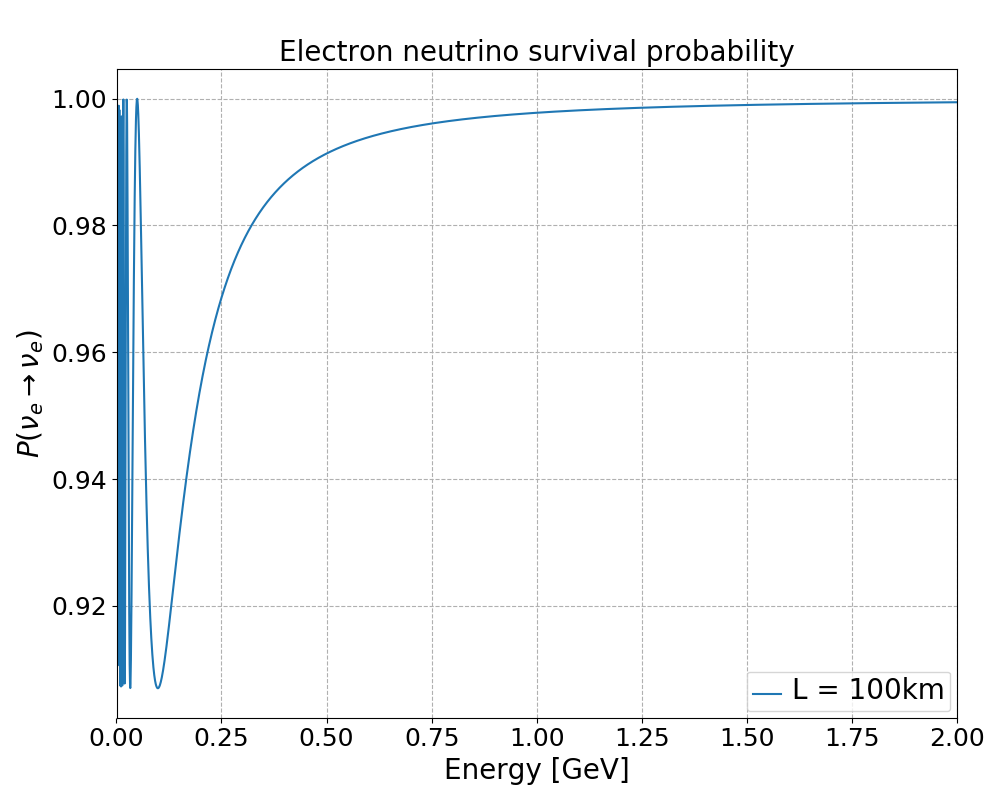

The data file committed next to this chart (first rows):
E, L = 100km
0.001, 0.934
0.0015, 0.9867
0.002, 0.9277
0.0025, 0.9461
0.003001, 0.9106
0.003501, 0.993
0.004001, 0.9318
0.004501, 0.9984
0.005001, 0.9835
0.005501, 0.9989
0.006001, 0.9628
0.006501, 0.9136
0.007002, 0.9982
0.007502, 0.912
0.008002, 0.9775
0.008502, 0.9681
0.009002, 0.9074
0.009502, 0.9705
0.01, 0.9957
0.0105, 0.938
0.011, 0.9073
0.0115, 0.9426
0.012, 0.9895
0.0125, 0.9972
0.013, 0.9659
0.0135, 0.9267
0.014, 0.9074
0.0145, 0.9158
0.015, 0.9427
0.0155, 0.973
0.016, 0.994
0.0165, 0.9999
0.017, 0.9912
0.0175, 0.9727
0.018, 0.9504
0.0185, 0.9299
0.019, 0.9151
0.0195, 0.9077
0.02, 0.9081
0.0205, 0.915
0.02101, 0.9267
0.02151, 0.941
0.02201, 0.9561
0.02251, 0.9702
0.02301, 0.9823
0.02351, 0.9914
0.02401, 0.9973
0.02451, 0.9999
0.02501, 0.9993
0.02551, 0.996
0.02601, 0.9905
0.02651, 0.9833
0.02701, 0.9749
0.02751, 0.9659
0.02801, 0.9567
0.02851, 0.9477
0.02901, 0.9392
0.02951, 0.9315
0.03001, 0.9247
0.03051, 0.9189
... 3,938 more rows
